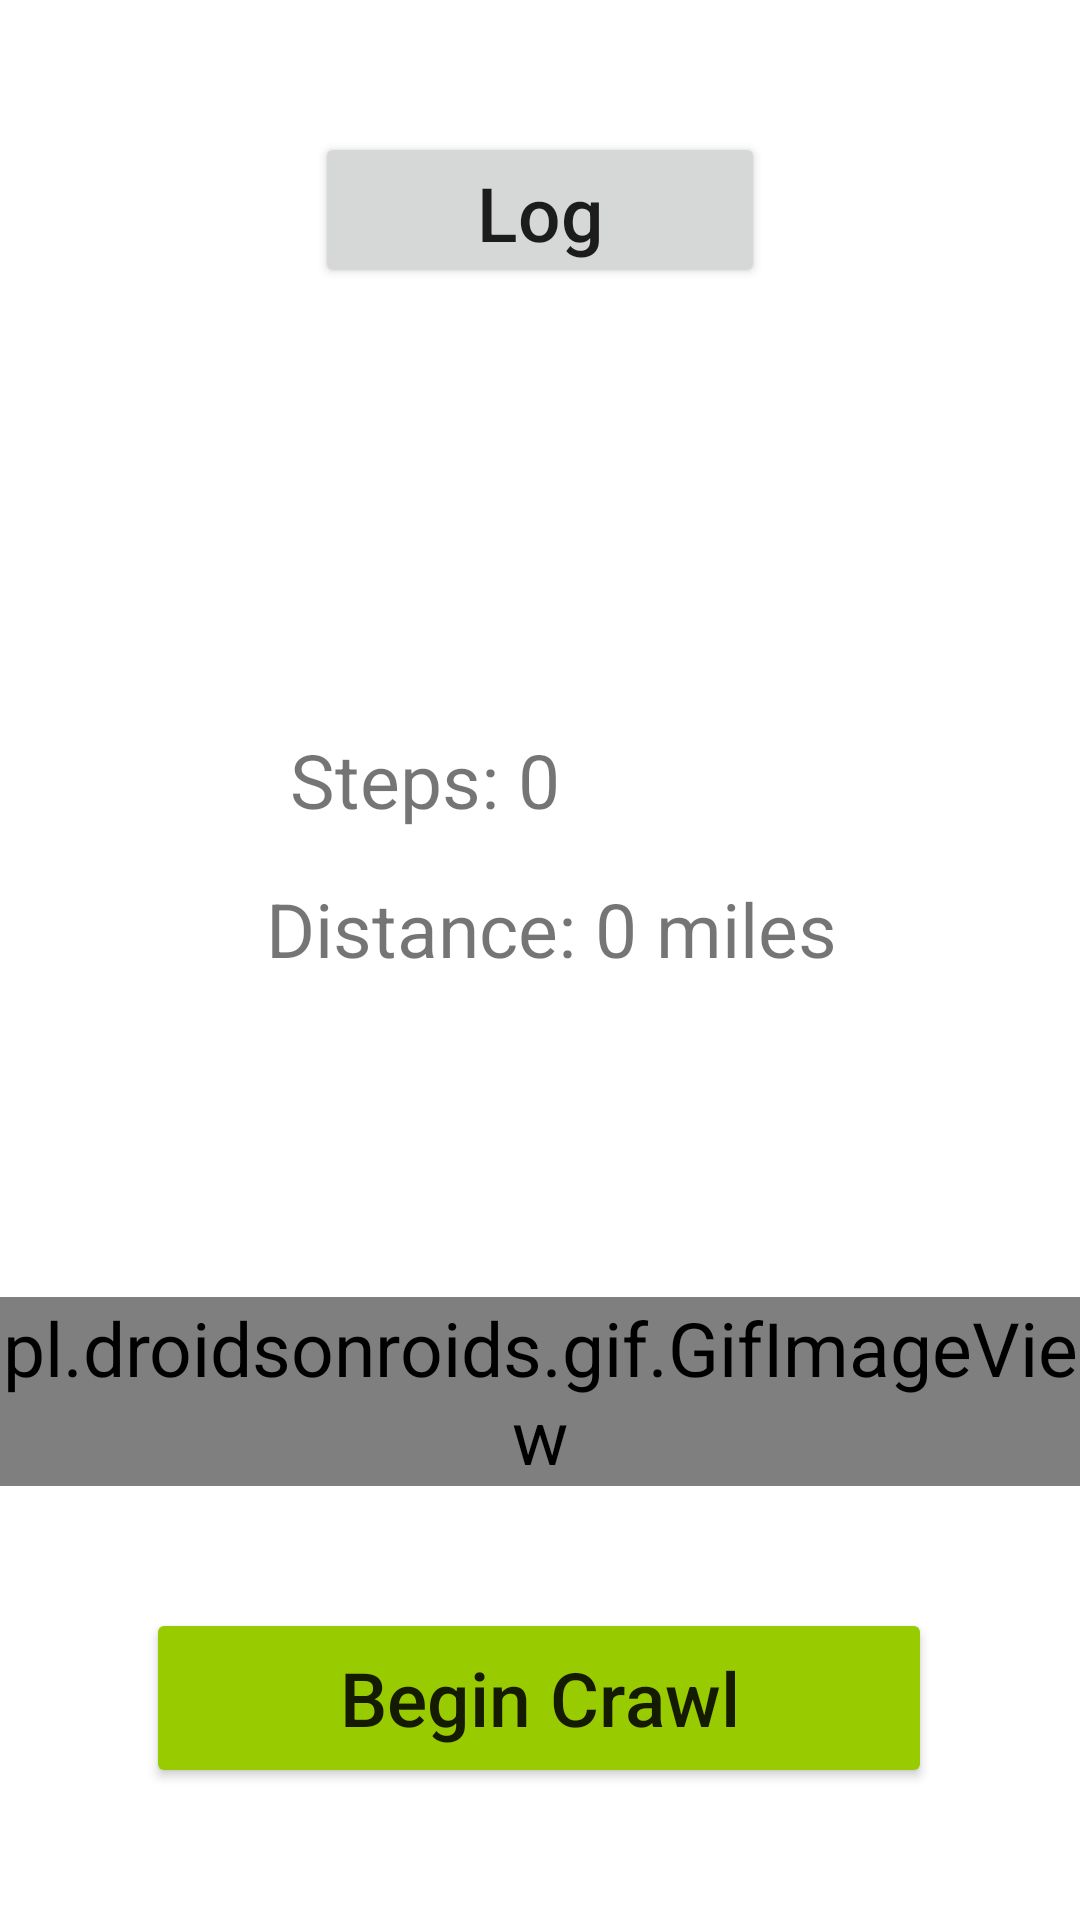

The Android layout XML behind this screen, and the referenced resources:
<!-- AndroidManifest.xml: application theme Theme.Gritoria -->
<!-- res/layout/activity_running.xml -->
<?xml version="1.0" encoding="utf-8"?>
<androidx.constraintlayout.widget.ConstraintLayout xmlns:android="http://schemas.android.com/apk/res/android"
    xmlns:app="http://schemas.android.com/apk/res-auto"
    xmlns:tools="http://schemas.android.com/tools"
    android:layout_width="match_parent"
    android:layout_height="match_parent"
    tools:context=".RunningActivity">

    <Button
        android:id="@+id/StartRunButton"
        android:layout_width="262dp"
        android:layout_height="60dp"
        android:layout_marginBottom="44dp"
        android:backgroundTint="@android:color/holo_green_light"
        android:text="Begin Crawl"
        app:layout_constraintBottom_toBottomOf="parent"
        app:layout_constraintEnd_toEndOf="parent"
        app:layout_constraintHorizontal_bias="0.496"
        app:layout_constraintStart_toStartOf="parent" />

    <Button
        android:id="@+id/RunningLogButton"
        android:layout_width="150dp"
        android:layout_height="52dp"
        android:layout_marginTop="44dp"
        android:text="Log"
        app:layout_constraintEnd_toEndOf="parent"
        app:layout_constraintStart_toStartOf="parent"
        app:layout_constraintTop_toTopOf="parent" />

    <TextView
        android:id="@+id/stepsValue"
        android:layout_width="wrap_content"
        android:layout_height="wrap_content"
        android:text="Steps: 0"
        app:layout_constraintBottom_toBottomOf="parent"
        app:layout_constraintEnd_toEndOf="parent"
        app:layout_constraintHorizontal_bias="0.358"
        app:layout_constraintStart_toStartOf="parent"
        app:layout_constraintTop_toTopOf="parent"
        app:layout_constraintVertical_bias="0.401" />

    <TextView
        android:id="@+id/distanceValue"
        android:layout_width="wrap_content"
        android:layout_height="wrap_content"
        android:layout_marginTop="16dp"
        android:text="Distance: 0 miles"
        app:layout_constraintEnd_toEndOf="parent"
        app:layout_constraintHorizontal_bias="0.522"
        app:layout_constraintStart_toStartOf="parent"
        app:layout_constraintTop_toBottomOf="@+id/stepsValue" />

    <pl.droidsonroids.gif.GifImageView
        android:id="@+id/ninjaRunnerGif"
        android:layout_width="wrap_content"
        android:layout_height="wrap_content"
        android:src="@drawable/idle"
        app:layout_constraintBottom_toBottomOf="parent"
        app:layout_constraintEnd_toEndOf="parent"
        app:layout_constraintStart_toStartOf="parent"
        app:layout_constraintTop_toTopOf="parent"
        app:layout_constraintVertical_bias="0.749" />

</androidx.constraintlayout.widget.ConstraintLayout>
<!-- resources referenced by this layout -->
<resources>
  <!-- drawable idle: gif bitmap (drawable, 3016 bytes) -->
  <style name="Theme.Gritoria" parent="Theme.MaterialComponents.DayNight.NoActionBar">
          
          <item name="colorPrimary">@color/purple_500</item>
          <item name="colorPrimaryVariant">@color/gray</item>
          <item name="colorOnPrimary">@color/white</item>
          
          <item name="colorSecondary">@color/teal_200</item>
          <item name="colorSecondaryVariant">@color/teal_700</item>
          <item name="colorOnSecondary">@color/black</item>
          
          <item name="android:statusBarColor" tools:targetApi="l">?attr/colorPrimaryVariant</item>
          
          <item name="android:textAllCaps">false</item>
          <item name="android:textSize">25sp</item>
      </style>
  <color name="purple_500">#FF6200EE</color>
  <color name="gray">#9eacc9</color>
  <color name="white">#FFFFFFFF</color>
  <color name="teal_200">#FF03DAC5</color>
  <color name="teal_700">#FF018786</color>
  <color name="black">#FF000000</color>
</resources>
